Run: headless pygame with SDL's dummy video driver; simulated clock (each Clock.tick advances the game by its frame time, no real sleeping); random seed 0; keys injected as events and as key.get_pressed() state; no mouse input; restart key R tapped at the start of phases 3 and 4.
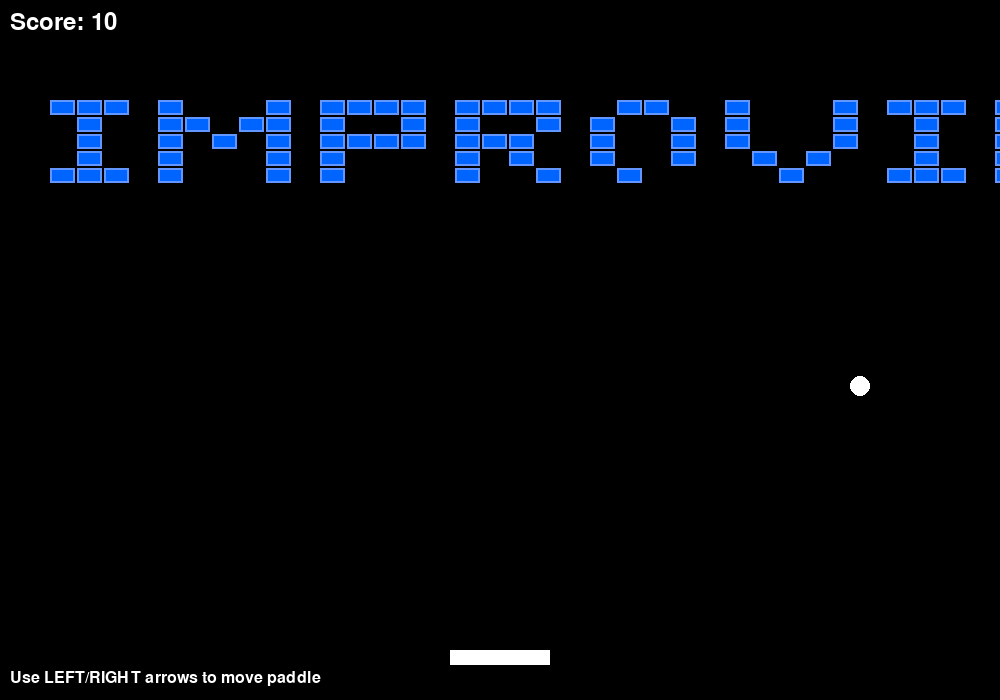
Frame 1 of 4 · flips 1–60 · no input
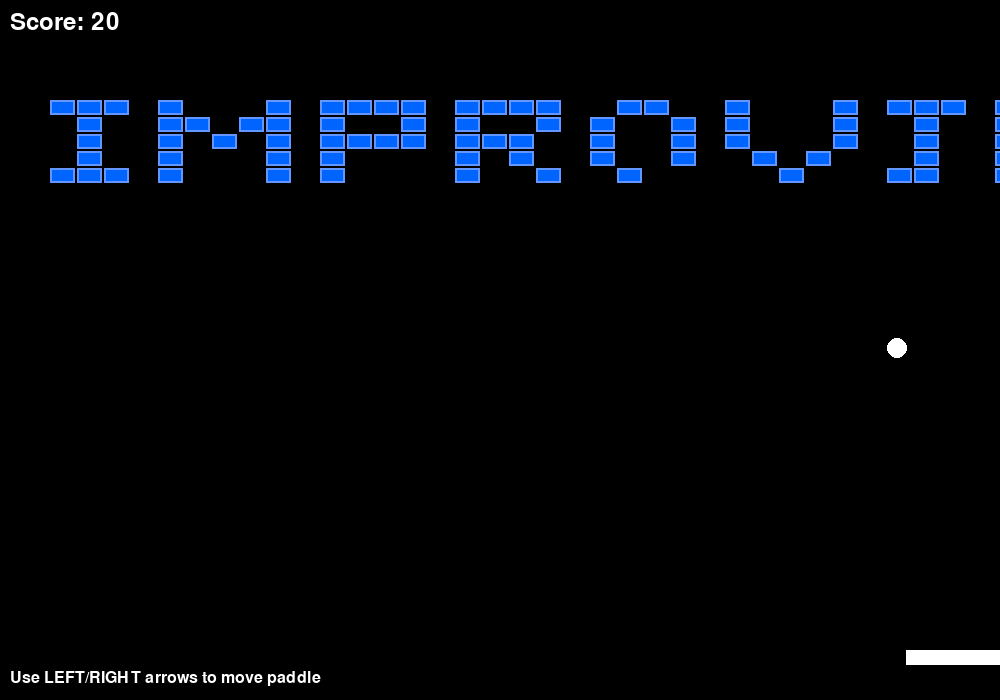
Frame 2 of 4 · flips 61–180 · tapped SPACE, RETURN · held RIGHT (→), D
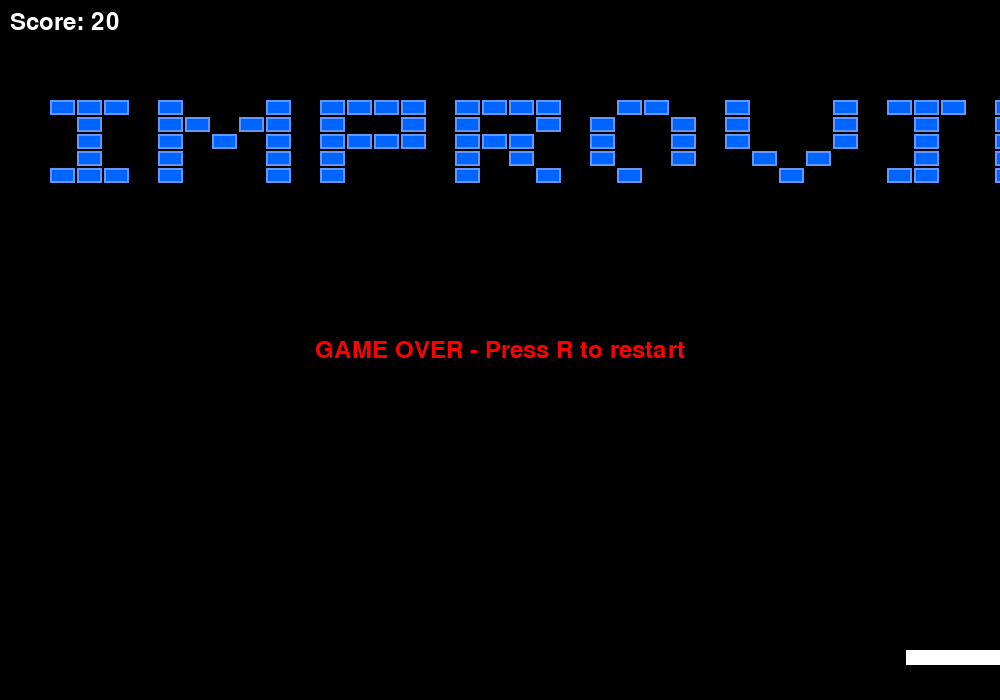
Frame 3 of 4 · flips 181–300 · tapped R · held DOWN (↓), S
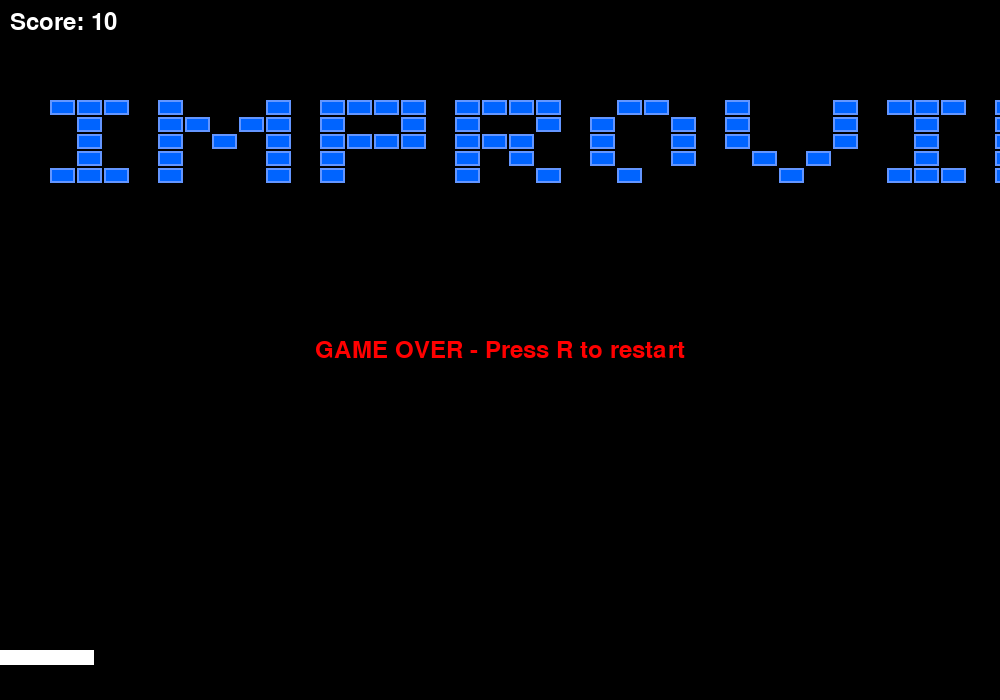
Frame 4 of 4 · flips 301–420 · tapped R · held LEFT (←), A, UP (↑), W

The pygame program that drew these frames:

import pygame
import sys
import math

# Initialize Pygame
pygame.init()

# Constants
SCREEN_WIDTH = 1000
SCREEN_HEIGHT = 700
FPS = 60

# Colors
BLACK = (0, 0, 0)
WHITE = (255, 255, 255)
BLUE = (0, 100, 255)
LIGHT_BLUE = (100, 150, 255)
RED = (255, 0, 0)
GREEN = (0, 255, 0)

# Game settings
PADDLE_WIDTH = 100
PADDLE_HEIGHT = 15
PADDLE_SPEED = 8
BALL_SIZE = 10
BALL_SPEED = 6
BLOCK_WIDTH = 25
BLOCK_HEIGHT = 15
BLOCK_PADDING = 2

class Ball:
    def __init__(self, x, y):
        self.x = float(x)
        self.y = float(y)
        self.dx = float(BALL_SPEED)
        self.dy = float(-BALL_SPEED)
        self.size = BALL_SIZE
        
    def update(self):
        self.x += self.dx
        self.y += self.dy
        
        # Bounce off walls
        if self.x <= self.size or self.x >= SCREEN_WIDTH - self.size:
            self.dx = -self.dx
        if self.y <= self.size:
            self.dy = -self.dy
            
    def draw(self, screen):
        pygame.draw.circle(screen, WHITE, (int(self.x), int(self.y)), self.size)
        
    def get_rect(self):
        return pygame.Rect(self.x - self.size, self.y - self.size, 
                          self.size * 2, self.size * 2)

class Paddle:
    def __init__(self, x, y):
        self.x = x
        self.y = y
        self.width = PADDLE_WIDTH
        self.height = PADDLE_HEIGHT
        self.speed = PADDLE_SPEED
        
    def update(self, keys):
        if keys[pygame.K_LEFT] and self.x > 0:
            self.x -= self.speed
        if keys[pygame.K_RIGHT] and self.x < SCREEN_WIDTH - self.width:
            self.x += self.speed
            
    def draw(self, screen):
        pygame.draw.rect(screen, WHITE, (self.x, self.y, self.width, self.height))
        
    def get_rect(self):
        return pygame.Rect(self.x, self.y, self.width, self.height)

class Block:
    def __init__(self, x, y):
        self.x = x
        self.y = y
        self.width = BLOCK_WIDTH
        self.height = BLOCK_HEIGHT
        self.destroyed = False
        
    def draw(self, screen):
        if not self.destroyed:
            pygame.draw.rect(screen, BLUE, (self.x, self.y, self.width, self.height))
            pygame.draw.rect(screen, LIGHT_BLUE, (self.x, self.y, self.width, self.height), 2)
            
    def get_rect(self):
        return pygame.Rect(self.x, self.y, self.width, self.height)

class Game:
    def __init__(self):
        self.screen = pygame.display.set_mode((SCREEN_WIDTH, SCREEN_HEIGHT))
        pygame.display.set_caption("Breakout - IMPROVING")
        self.clock = pygame.time.Clock()
        self.font = pygame.font.Font(None, 36)
        self.small_font = pygame.font.Font(None, 24)
        
        # Game objects
        self.paddle = Paddle(SCREEN_WIDTH // 2 - PADDLE_WIDTH // 2, SCREEN_HEIGHT - 50)
        self.ball = Ball(SCREEN_WIDTH // 2, SCREEN_HEIGHT // 2)
        self.blocks = []
        self.score = 0
        self.game_over = False
        self.game_won = False
        
        self.create_improving_blocks()
        
    def create_improving_blocks(self):
        # Letter patterns (1 = block, 0 = empty)
        # Each letter is 5 rows, variable width
        
        patterns = {
            'i': [
                [1, 1, 1],
                [0, 1, 0],
                [0, 1, 0],
                [0, 1, 0],
                [1, 1, 1]
            ],
            'm': [
                [1, 0, 0, 0, 1],
                [1, 1, 0, 1, 1],
                [1, 0, 1, 0, 1],
                [1, 0, 0, 0, 1],
                [1, 0, 0, 0, 1]
            ],
            'p': [
                [1, 1, 1, 1],
                [1, 0, 0, 1],
                [1, 1, 1, 1],
                [1, 0, 0, 0],
                [1, 0, 0, 0]
            ],
            'r': [
                [1, 1, 1, 1],
                [1, 0, 0, 1],
                [1, 1, 1, 0],
                [1, 0, 1, 0],
                [1, 0, 0, 1]
            ],
            'o': [
                [0, 1, 1, 0],
                [1, 0, 0, 1],
                [1, 0, 0, 1],
                [1, 0, 0, 1],
                [0, 1, 1, 0]
            ],
            'v': [
                [1, 0, 0, 0, 1],
                [1, 0, 0, 0, 1],
                [1, 0, 0, 0, 1],
                [0, 1, 0, 1, 0],
                [0, 0, 1, 0, 0]
            ],
            'n': [
                [1, 0, 0, 0, 1],
                [1, 1, 0, 0, 1],
                [1, 0, 1, 0, 1],
                [1, 0, 0, 1, 1],
                [1, 0, 0, 0, 1]
            ],
            'g': [
                [0, 1, 1, 1],
                [1, 0, 0, 0],
                [1, 0, 1, 1],
                [1, 0, 0, 1],
                [0, 1, 1, 1]
            ]
        }
        
        # Word "improving"
        word = "improving"
        start_x = 50
        start_y = 100
        
        current_x = start_x
        
        for letter in word:
            if letter in patterns:
                pattern = patterns[letter]
                
                for row in range(len(pattern)):
                    for col in range(len(pattern[row])):
                        if pattern[row][col] == 1:
                            block_x = current_x + col * (BLOCK_WIDTH + BLOCK_PADDING)
                            block_y = start_y + row * (BLOCK_HEIGHT + BLOCK_PADDING)
                            self.blocks.append(Block(block_x, block_y))
                
                # Move to next letter position
                current_x += (len(pattern[0]) + 1) * (BLOCK_WIDTH + BLOCK_PADDING)
    
    def handle_collisions(self):
        ball_rect = self.ball.get_rect()
        
        # Paddle collision
        paddle_rect = self.paddle.get_rect()
        if ball_rect.colliderect(paddle_rect) and self.ball.dy > 0:
            # Calculate bounce angle based on where ball hits paddle
            hit_pos = (self.ball.x - (self.paddle.x + self.paddle.width/2)) / (self.paddle.width/2)
            angle = hit_pos * math.pi/4  # Max 45 degrees
            speed = math.sqrt(self.ball.dx**2 + self.ball.dy**2)
            self.ball.dx = speed * math.sin(angle)
            self.ball.dy = -speed * math.cos(angle)
        
        # Block collisions
        for block in self.blocks:
            if not block.destroyed and ball_rect.colliderect(block.get_rect()):
                block.destroyed = True
                self.score += 10
                
                # Simple bounce (reverse y direction)
                self.ball.dy = -self.ball.dy
                break
    
    def update(self):
        if not self.game_over and not self.game_won:
            keys = pygame.key.get_pressed()
            self.paddle.update(keys)
            self.ball.update()
            self.handle_collisions()
            
            # Check if ball fell off screen
            if self.ball.y > SCREEN_HEIGHT:
                self.game_over = True
                
            # Check if all blocks destroyed
            if all(block.destroyed for block in self.blocks):
                self.game_won = True
    
    def draw(self):
        self.screen.fill(BLACK)
        
        # Draw game objects
        self.paddle.draw(self.screen)
        if not self.game_over:
            self.ball.draw(self.screen)
            
        for block in self.blocks:
            block.draw(self.screen)
        
        # Draw UI
        score_text = self.font.render(f"Score: {self.score}", True, WHITE)
        self.screen.blit(score_text, (10, 10))
        
        if self.game_over:
            game_over_text = self.font.render("GAME OVER - Press R to restart", True, RED)
            text_rect = game_over_text.get_rect(center=(SCREEN_WIDTH//2, SCREEN_HEIGHT//2))
            self.screen.blit(game_over_text, text_rect)
            
        if self.game_won:
            win_text = self.font.render("YOU WIN! IMPROVING achieved!", True, GREEN)
            text_rect = win_text.get_rect(center=(SCREEN_WIDTH//2, SCREEN_HEIGHT//2))
            self.screen.blit(win_text, text_rect)
            
            restart_text = self.small_font.render("Press R to restart", True, WHITE)
            restart_rect = restart_text.get_rect(center=(SCREEN_WIDTH//2, SCREEN_HEIGHT//2 + 50))
            self.screen.blit(restart_text, restart_rect)
        
        # Instructions
        if not self.game_over and not self.game_won:
            instr_text = self.small_font.render("Use LEFT/RIGHT arrows to move paddle", True, WHITE)
            self.screen.blit(instr_text, (10, SCREEN_HEIGHT - 30))
        
        pygame.display.flip()
    
    def restart(self):
        self.paddle = Paddle(SCREEN_WIDTH // 2 - PADDLE_WIDTH // 2, SCREEN_HEIGHT - 50)
        self.ball = Ball(SCREEN_WIDTH // 2, SCREEN_HEIGHT // 2)
        self.blocks = []
        self.score = 0
        self.game_over = False
        self.game_won = False
        self.create_improving_blocks()
    
    def run(self):
        running = True
        while running:
            for event in pygame.event.get():
                if event.type == pygame.QUIT:
                    running = False
                elif event.type == pygame.KEYDOWN:
                    if event.key == pygame.K_r and (self.game_over or self.game_won):
                        self.restart()
                    elif event.key == pygame.K_ESCAPE:
                        running = False
            
            self.update()
            self.draw()
            self.clock.tick(FPS)
        
        pygame.quit()
        sys.exit()

if __name__ == "__main__":
    game = Game()
    game.run()
